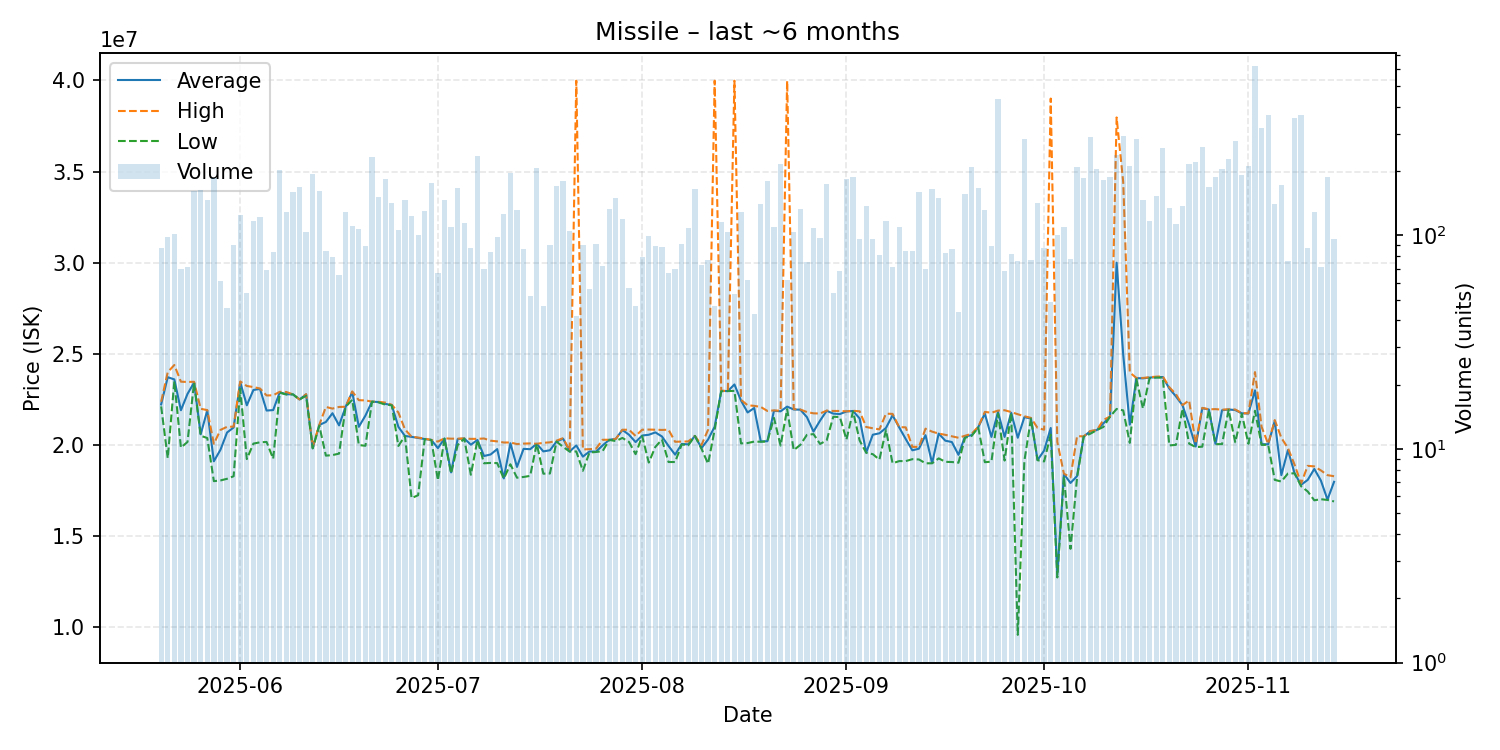

Values plotted in this chart, from the file beside it:
date, average, highest, lowest, order_count, volume
2025-05-20, 22230230, 22375000, 22120000, 55, 87
2025-05-21, 23720714, 24000000, 19280000, 51, 98
2025-05-22, 23600000, 24390000, 23500000, 51, 102
2025-05-23, 21908857, 23475000, 19860000, 43, 70
2025-05-24, 22804366, 23460000, 20170000, 53, 71
2025-05-25, 23430000, 23470000, 23430000, 55, 162
2025-05-26, 20590000, 21990000, 20510000, 54, 163
2025-05-27, 21900000, 21915000, 20385000, 52, 147
2025-05-28, 19110000, 20070000, 18020000, 61, 186
2025-05-29, 19742131, 20830000, 18060000, 39, 61
2025-05-30, 20687609, 21000000, 18150000, 34, 46
2025-05-31, 20964111, 21010000, 18290000, 57, 90
2025-06-01, 23450000, 23490000, 23090000, 61, 125
2025-06-02, 22179259, 23240000, 19230000, 34, 54
2025-06-03, 23020000, 23180000, 20080000, 64, 117
2025-06-04, 23080000, 23100000, 20150000, 58, 122
2025-06-05, 21892464, 22720000, 20170000, 43, 69
2025-06-06, 21917381, 22730000, 19250000, 47, 84
2025-06-07, 22890000, 22920000, 22870000, 82, 203
2025-06-08, 22790000, 22910000, 22770000, 62, 129
2025-06-09, 22780000, 22780000, 22780000, 53, 159
2025-06-10, 22500000, 22500000, 22500000, 72, 169
2025-06-11, 22780000, 22790000, 22700000, 59, 104
2025-06-12, 19820000, 19900000, 19820000, 48, 195
2025-06-13, 21100000, 21110000, 21060000, 71, 161
2025-06-14, 21266588, 22090000, 19420000, 48, 85
2025-06-15, 21746456, 22000000, 19450000, 31, 79
2025-06-16, 21078923, 22090000, 19530000, 33, 65
2025-06-17, 22100000, 22100000, 22100000, 32, 129
2025-06-18, 22910000, 22940000, 22480000, 48, 111
2025-06-19, 21000000, 22460000, 20000000, 59, 107
2025-06-20, 21614944, 22450000, 19960000, 44, 89
2025-06-21, 22380000, 22380000, 22380000, 67, 232
2025-06-22, 22360000, 22370000, 22340000, 55, 151
2025-06-23, 22260000, 22330000, 22220000, 63, 184
2025-06-24, 22190000, 22210000, 22180000, 59, 142
2025-06-25, 21000000, 21785000, 19950000, 49, 106
2025-06-26, 20500000, 20860000, 20500000, 44, 147
2025-06-27, 20450000, 20460000, 17090000, 61, 123
2025-06-28, 20390000, 20410000, 17250000, 38, 101
2025-06-29, 20330000, 20350000, 20320000, 63, 130
2025-06-30, 20280000, 20280000, 20280000, 39, 177
2025-07-01, 19830448, 20190000, 18070000, 36, 67
2025-07-02, 20360000, 20370000, 20350000, 69, 146
2025-07-03, 18500000, 20350000, 18440000, 48, 110
2025-07-04, 20330000, 20350000, 20000000, 54, 167
2025-07-05, 20360000, 20360000, 20350000, 44, 115
2025-07-06, 20020230, 20340000, 18370000, 53, 87
2025-07-07, 20280000, 20340000, 20275000, 62, 235
2025-07-08, 19399571, 20360000, 19000000, 31, 70
2025-07-09, 19483690, 20240000, 19020000, 38, 84
2025-07-10, 19778980, 20200000, 19010000, 46, 98
2025-07-11, 18170000, 20140000, 18160000, 54, 126
2025-07-12, 20100000, 20140000, 18945000, 58, 196
2025-07-13, 18800000, 20055000, 18210000, 56, 131
2025-07-14, 19791977, 20080000, 18250000, 36, 86
2025-07-15, 19772885, 20090000, 18310000, 33, 52
2025-07-16, 20070000, 20070000, 20070000, 46, 206
2025-07-17, 19651915, 20120000, 18430000, 35, 47
2025-07-18, 19714889, 20150000, 18440000, 42, 90
... 119 more rows
